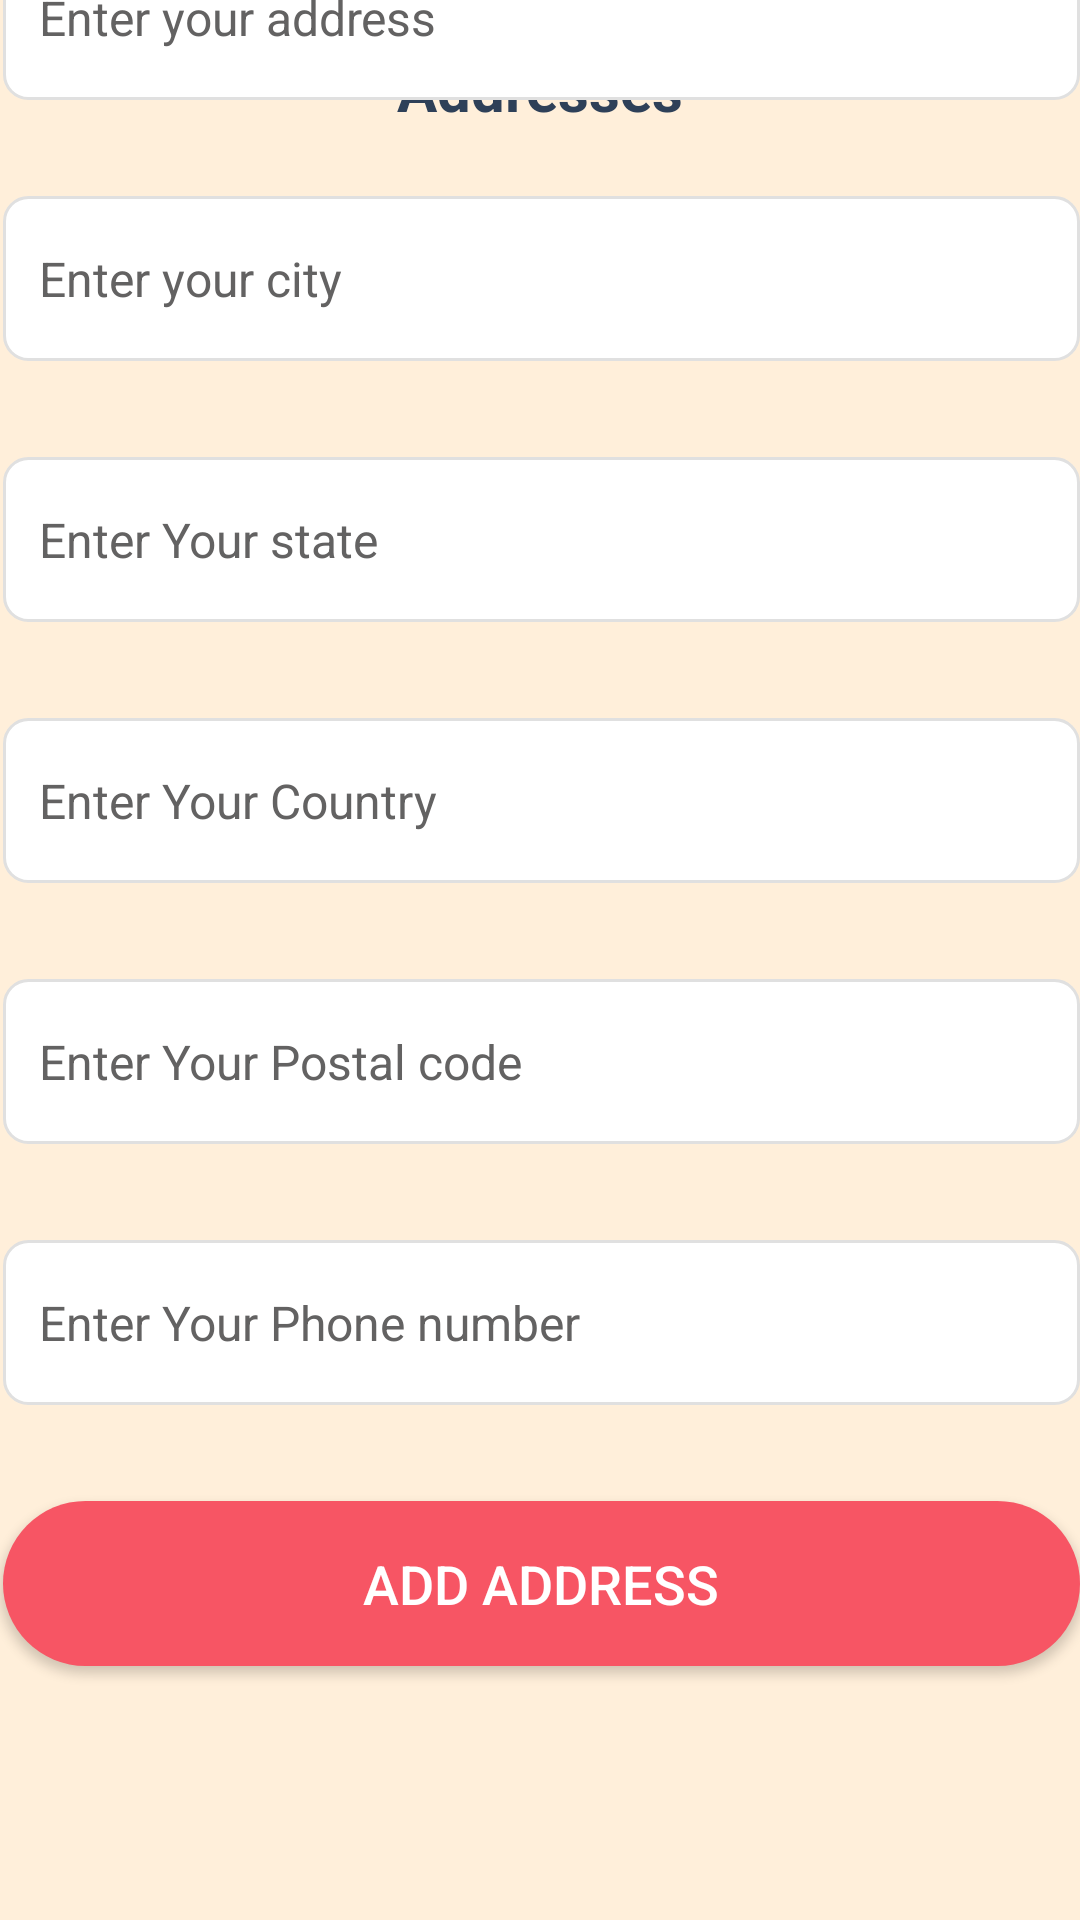

Write the Android layout XML for this screen, with the resource values it uses.
<!-- AndroidManifest.xml: application theme Theme.PetApp -->
<!-- res/layout/activity_add_address.xml -->
<?xml version="1.0" encoding="utf-8"?>
<androidx.constraintlayout.widget.ConstraintLayout xmlns:android="http://schemas.android.com/apk/res/android"
    xmlns:app="http://schemas.android.com/apk/res-auto"
    xmlns:tools="http://schemas.android.com/tools"
    android:id="@+id/main"
    android:layout_width="match_parent"
    android:layout_height="match_parent"
    android:background="@color/yellow"
    tools:context=".activity.AddAddressActivity">

    <androidx.constraintlayout.widget.ConstraintLayout
        android:id="@+id/top"
        android:layout_width="match_parent"
        android:layout_height="wrap_content"
        android:layout_margin="16dp"
        android:layout_marginTop="32dp"
        app:layout_constraintEnd_toEndOf="parent"
        app:layout_constraintStart_toStartOf="parent"
        app:layout_constraintTop_toTopOf="parent">

        <ImageView
            android:id="@+id/backAdd"
            android:layout_width="wrap_content"
            android:layout_height="wrap_content"
            android:src="@drawable/back"
            app:layout_constraintBottom_toBottomOf="parent"
            app:layout_constraintStart_toStartOf="parent"
            app:layout_constraintTop_toTopOf="parent" />

        <TextView
            android:id="@+id/textView13"
            android:layout_width="wrap_content"
            android:layout_height="wrap_content"
            android:text="Addresses"
            android:textColor="@color/dark_blue"
            android:textSize="20sp"
            android:textStyle="bold"
            app:layout_constraintBottom_toBottomOf="parent"
            app:layout_constraintEnd_toEndOf="parent"
            app:layout_constraintStart_toStartOf="@+id/backAdd"
            app:layout_constraintTop_toTopOf="parent" />

    </androidx.constraintlayout.widget.ConstraintLayout>

    <LinearLayout
        android:layout_width="391dp"
        android:layout_height="759dp"
        android:layout_margin="16dp"
        android:orientation="vertical"
        app:layout_constraintBottom_toBottomOf="parent"
        app:layout_constraintEnd_toEndOf="parent"
        app:layout_constraintStart_toStartOf="parent"
        app:layout_constraintTop_toBottomOf="@+id/top">

        <EditText
            android:id="@+id/emailUser"
            android:layout_width="match_parent"
            android:layout_height="55dp"
            android:layout_margin="16dp"
            android:background="@drawable/edit_text_background"
            android:editable="true"
            android:hint="Enter your address"
            android:textColor="@color/dark_blue"
            android:textColorHint="#636262"
            android:textSize="16sp" />

        <EditText
            android:id="@+id/nameUser"
            android:layout_width="match_parent"
            android:layout_height="55dp"
            android:layout_margin="16dp"
            android:background="@drawable/edit_text_background"
            android:editable="true"
            android:hint="Enter your city"
            android:textColor="@color/dark_blue"
            android:textColorHint="#636262"
            android:textSize="16sp" />

        <EditText
            android:id="@+id/pass"
            android:layout_width="match_parent"
            android:layout_height="55dp"
            android:layout_margin="16dp"
            android:autofillHints="Enter Your State"
            android:background="@drawable/edit_text_background"
            android:editable="true"
            android:hint="Enter Your state"
            android:textColor="@color/dark_blue"
            android:textColorHint="#636262"
            android:textSize="16sp" />

        <EditText
            android:id="@+id/conPass"
            android:layout_width="match_parent"
            android:layout_height="55dp"
            android:layout_margin="16dp"
            android:background="@drawable/edit_text_background"
            android:editable="true"
            android:hint="Enter Your Country"
            android:textColor="@color/dark_blue"
            android:textColorHint="#636262"
            android:textSize="16sp" />

        <EditText
            android:id="@+id/postCTxt"
            android:layout_width="match_parent"
            android:layout_height="55dp"
            android:layout_margin="16dp"
            android:background="@drawable/edit_text_background"
            android:editable="true"
            android:hint="Enter Your Postal code"
            android:textColor="@color/dark_blue"
            android:textColorHint="#636262"
            android:textSize="16sp" />

        <EditText
            android:id="@+id/phoneTxt"
            android:layout_width="match_parent"
            android:layout_height="55dp"
            android:layout_margin="16dp"
            android:background="@drawable/edit_text_background"
            android:editable="true"
            android:hint="Enter Your Phone number"
            android:textColor="@color/dark_blue"
            android:textColorHint="#636262"
            android:textSize="16sp" />

        <androidx.appcompat.widget.AppCompatButton
            android:id="@+id/updateBtn"
            android:layout_width="match_parent"
            android:layout_height="55dp"
            android:layout_margin="16dp"
            android:textColor="@color/white"
            android:textSize="18sp"
            android:background="@drawable/red_bg_fullcorner"
            android:layout_marginTop="24dp"
            android:text="Add address" />
    </LinearLayout>
</androidx.constraintlayout.widget.ConstraintLayout>
<!-- resources referenced by this layout -->
<resources>
  <color name="dark_blue">#2E4058</color>
  <color name="white">#FFFFFFFF</color>
  <color name="yellow">#FFEFDA</color>
  <!-- drawable edit_text_background (drawable) -->
  <?xml version="1.0" encoding="utf-8"?>
  <shape xmlns:android="http://schemas.android.com/apk/res/android">
      <solid android:color="@color/white"/>
      <stroke
          android:width="1dp"
          android:color="@color/light_gray"/>
      <corners android:radius="8dp"/>
      <padding
          android:left="12dp"
          android:top="12dp"
          android:right="12dp"
          android:bottom="12dp"/>
  </shape>
  <!-- drawable red_bg_fullcorner (drawable) -->
  <?xml version="1.0" encoding="utf-8"?>
  <selector xmlns:android="http://schemas.android.com/apk/res/android">
      <item>
          <shape  android:shape="rectangle">
              <corners android:radius="50dp"/>
              <solid android:color="@color/red"/>
          </shape>
      </item>
  </selector>
  <style name="Theme.PetApp" parent="Base.Theme.PetApp" />
  <color name="light_gray">#E0E0E0</color>
  <color name="red">#F75564</color>
  <style name="Base.Theme.PetApp" parent="Theme.Material3.DayNight.NoActionBar">
          
          
      </style>
</resources>
